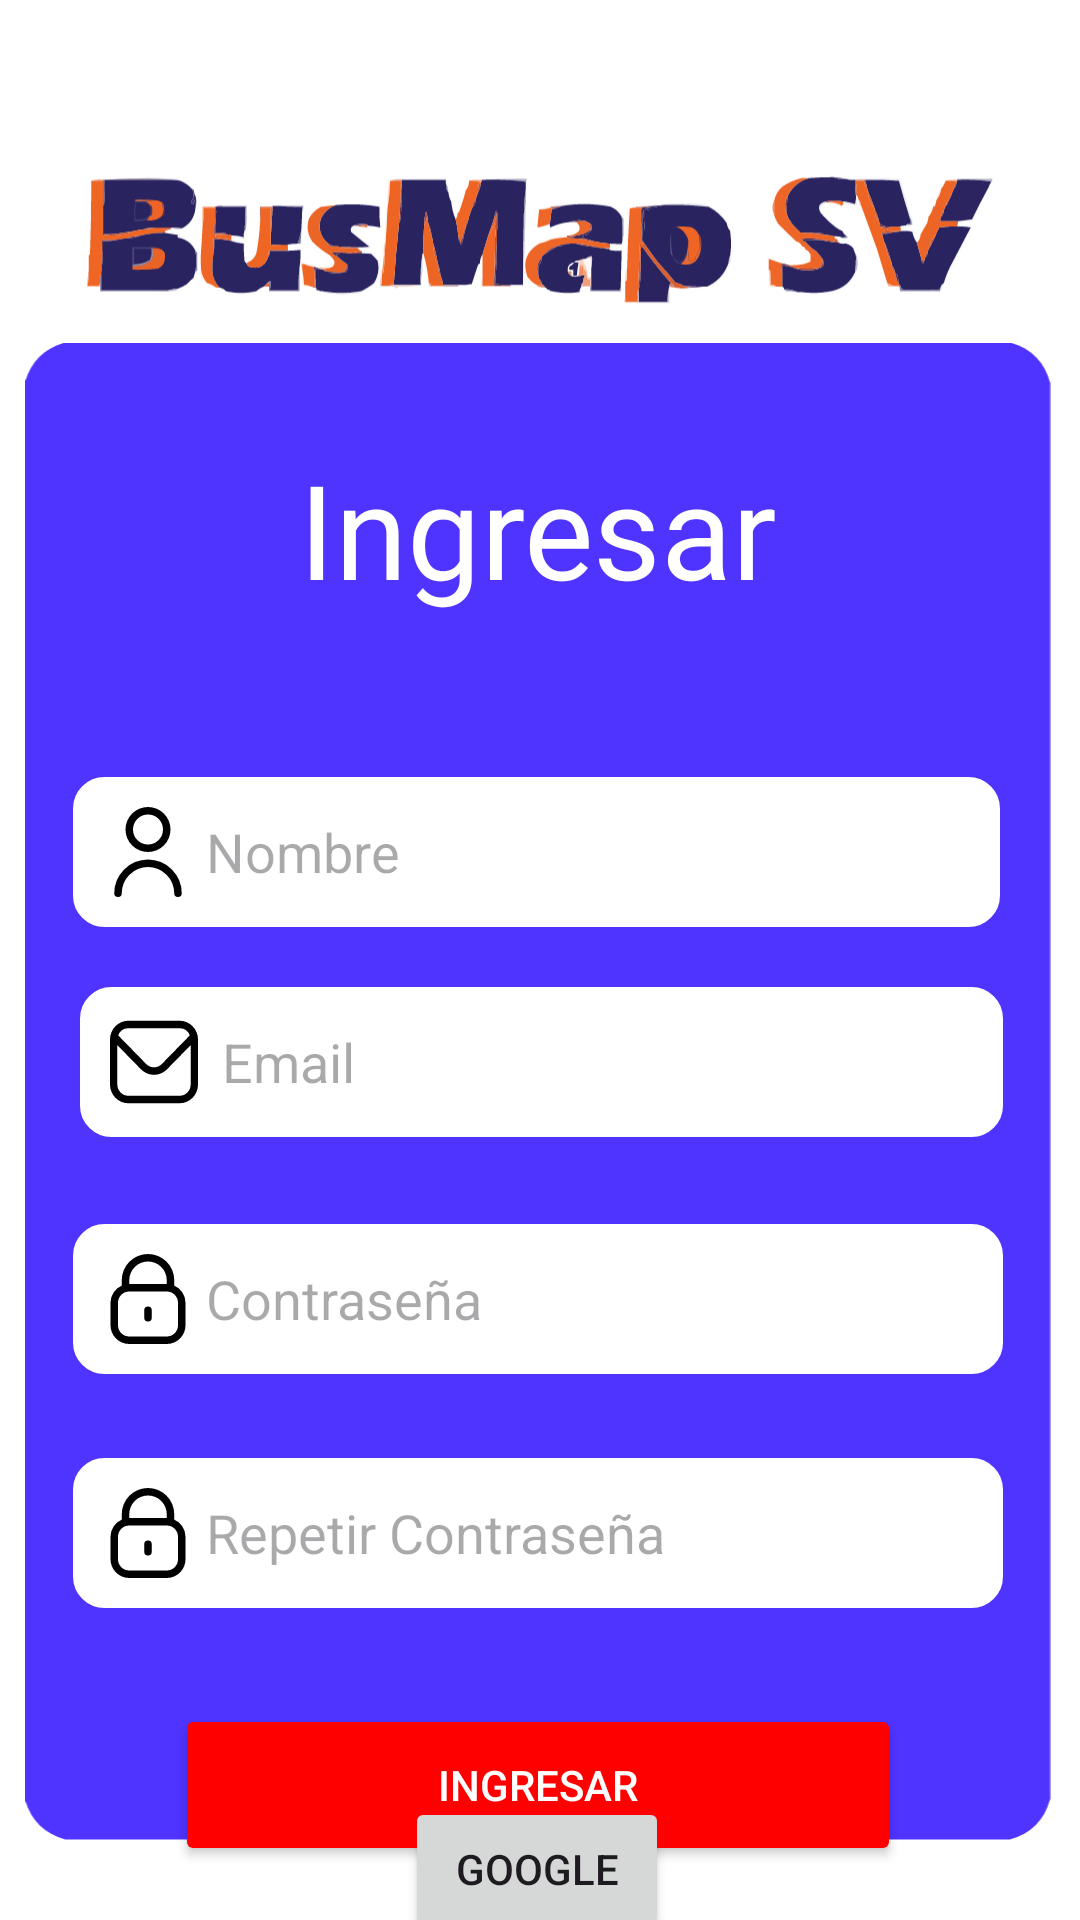

Layout XML and referenced resources for this Android screen:
<!-- AndroidManifest.xml: application theme Theme.BusMapSV -->
<!-- res/layout/activity_sign_up.xml -->
<?xml version="1.0" encoding="utf-8"?>
<androidx.constraintlayout.widget.ConstraintLayout xmlns:android="http://schemas.android.com/apk/res/android"
    xmlns:app="http://schemas.android.com/apk/res-auto"
    xmlns:ads="http://schemas.android.com/apk/res-auto"
    xmlns:tools="http://schemas.android.com/tools"
    android:id="@+id/main"
    android:layout_width="match_parent"
    android:layout_height="match_parent"
    android:background="@color/white"
    tools:context=".Activity_SignUp">

    <ImageView
        android:id="@+id/imageView3"
        android:layout_width="0dp"
        android:layout_height="0dp"
        android:background="#FFFFFF"
        app:layout_constraintBottom_toTopOf="@+id/guideline5"
        app:layout_constraintEnd_toStartOf="@+id/guideline3"
        app:layout_constraintHeight_percent="0.78"
        app:layout_constraintHorizontal_bias="0.666"
        app:layout_constraintStart_toStartOf="@+id/guideline"
        app:layout_constraintTop_toBottomOf="@+id/imageView"
        app:layout_constraintVertical_bias="0.714"
        app:layout_constraintWidth_percent="0.95"
        app:srcCompat="@drawable/bglogin" />

    <ImageView
        android:id="@+id/imageView"
        android:layout_width="0dp"
        android:layout_height="0dp"
        app:layout_constraintEnd_toStartOf="@+id/guideline3"
        app:layout_constraintHeight_percent="0.15"
        app:layout_constraintStart_toStartOf="@+id/guideline"
        app:layout_constraintTop_toTopOf="@+id/guideline4"
        app:layout_constraintWidth_percent="0.85"
        app:srcCompat="@drawable/nombre" />

    <TextView
        android:id="@+id/textView4"
        android:layout_width="160dp"
        android:layout_height="108dp"
        android:autoSizeMaxTextSize="100sp"
        android:autoSizeMinTextSize="30sp"
        android:autoSizeTextType="uniform"
        android:fontFamily="@font/gurajada"
        android:text="Ingresar"
        android:textAlignment="center"
        android:textColor="#FFFFFF"
        android:textSize="80dp"
        app:layout_constraintBottom_toBottomOf="@+id/imageView3"
        app:layout_constraintEnd_toEndOf="@+id/imageView3"
        app:layout_constraintHorizontal_bias="0.497"
        app:layout_constraintStart_toStartOf="@+id/imageView3"
        app:layout_constraintTop_toTopOf="@+id/imageView3"
        app:layout_constraintVertical_bias="0.084" />

    <androidx.constraintlayout.widget.Guideline
        android:id="@+id/guideline"
        android:layout_width="wrap_content"
        android:layout_height="wrap_content"
        android:orientation="vertical"
        app:layout_constraintGuide_percent="0.03" />

    <androidx.constraintlayout.widget.Guideline
        android:id="@+id/guideline3"
        android:layout_width="wrap_content"
        android:layout_height="wrap_content"
        android:orientation="vertical"
        app:layout_constraintGuide_percent="0.97" />

    <androidx.constraintlayout.widget.Guideline
        android:id="@+id/guideline4"
        android:layout_width="wrap_content"
        android:layout_height="wrap_content"
        android:orientation="horizontal"
        app:layout_constraintGuide_percent="0.05" />

    <androidx.constraintlayout.widget.Guideline
        android:id="@+id/guideline5"
        android:layout_width="wrap_content"
        android:layout_height="wrap_content"
        android:orientation="horizontal"
        app:layout_constraintGuide_percent="0.95" />

    <EditText
        android:id="@+id/txtNombre"
        android:layout_width="0dp"
        android:layout_height="50dp"
        android:layout_marginStart="16dp"
        android:layout_marginTop="4dp"
        android:layout_marginEnd="16dp"
        android:background="@drawable/rounded_border"
        android:drawableLeft="@drawable/user"
        android:hint=" Nombre"
        android:inputType="textEmailAddress"
        android:maxLines="1"
        android:padding="10dp"
        android:singleLine="true"
        android:textColor="#535353"
        app:layout_constraintEnd_toStartOf="@+id/guideline3"
        app:layout_constraintHorizontal_bias="0.0"
        app:layout_constraintStart_toStartOf="@+id/imageView3"
        app:layout_constraintTop_toBottomOf="@+id/textView4" />

    <EditText
        android:id="@+id/txtEmail"
        android:layout_width="0dp"
        android:layout_height="50dp"
        android:layout_marginStart="16dp"
        android:layout_marginTop="20dp"
        android:layout_marginEnd="16dp"
        android:background="@drawable/rounded_border"
        android:drawableLeft="@drawable/email"
        android:hint=" Email"
        android:inputType="textEmailAddress"
        android:maxLines="1"
        android:padding="10dp"
        android:singleLine="true"
        android:textColor="#535353"
        app:layout_constraintEnd_toEndOf="@+id/imageView3"
        app:layout_constraintHorizontal_bias="0.0"
        app:layout_constraintStart_toStartOf="@+id/guideline"
        app:layout_constraintTop_toBottomOf="@+id/txtNombre" />

    <EditText
        android:id="@+id/txtPassword"
        android:layout_width="0dp"
        android:layout_height="50dp"
        android:layout_marginStart="16dp"
        android:layout_marginTop="29dp"
        android:layout_marginEnd="16dp"
        android:background="@drawable/rounded_border"
        android:drawableLeft="@drawable/password"
        android:hint=" Contraseña"
        android:inputType="textPassword"
        android:padding="10dp"
        android:singleLine="true"
        android:textColor="#535353"
        app:layout_constraintEnd_toEndOf="@+id/imageView3"
        app:layout_constraintStart_toStartOf="@+id/imageView3"
        app:layout_constraintTop_toBottomOf="@+id/txtEmail" />

    <Button
        android:id="@+id/btnSignUp"
        android:layout_width="0dp"
        android:layout_height="54dp"
        android:layout_marginStart="50dp"
        android:layout_marginTop="32dp"
        android:layout_marginEnd="50dp"
        android:backgroundTint="#FF0000"
        android:text="Ingresar"
        android:textColor="@color/white"
        app:layout_constraintEnd_toEndOf="@+id/imageView3"
        app:layout_constraintHorizontal_bias="0.0"
        app:layout_constraintStart_toStartOf="@+id/imageView3"
        app:layout_constraintTop_toBottomOf="@+id/txtConfirmarPasswored" />

    <EditText
        android:id="@+id/txtConfirmarPasswored"
        android:layout_width="0dp"
        android:layout_height="50dp"
        android:layout_marginStart="16dp"
        android:layout_marginTop="28dp"
        android:layout_marginEnd="16dp"
        android:background="@drawable/rounded_border"
        android:drawableLeft="@drawable/password"
        android:hint=" Repetir Contraseña"
        android:inputType="textPassword"
        android:maxLines="1"
        android:padding="10dp"
        android:singleLine="true"
        android:textColor="#535353"
        app:layout_constraintEnd_toEndOf="@+id/imageView3"
        app:layout_constraintHorizontal_bias="1.0"
        app:layout_constraintStart_toStartOf="@+id/imageView3"
        app:layout_constraintTop_toBottomOf="@+id/txtPassword" />

    <Button
        android:id="@+id/btnGoogleSignUp"
        android:layout_width="wrap_content"
        android:layout_height="wrap_content"
        android:text="Google"
        app:layout_constraintBottom_toBottomOf="@+id/imageView3"
        app:layout_constraintEnd_toStartOf="@+id/guideline3"
        app:layout_constraintStart_toStartOf="@+id/imageView3"
        app:layout_constraintTop_toBottomOf="@+id/btnSignUp"
        app:layout_constraintVertical_bias="0.409" />

    <com.google.android.gms.ads.AdView
        android:id="@+id/bannerAd"
        android:layout_width="wrap_content"
        android:layout_height="wrap_content"
        android:layout_marginBottom="36dp"
        ads:adSize="BANNER"
        ads:adUnitId="ca-app-pub-3940256099942544/6300978111"
        app:layout_constraintBottom_toBottomOf="parent"
        app:layout_constraintEnd_toEndOf="parent"
        app:layout_constraintHorizontal_bias="0.494"
        app:layout_constraintStart_toStartOf="parent" />

</androidx.constraintlayout.widget.ConstraintLayout>
<!-- resources referenced by this layout -->
<resources>
  <color name="white">#FFFFFFFF</color>
  <!-- drawable bglogin (drawable) -->
  <vector xmlns:android="http://schemas.android.com/apk/res/android"
      android:width="1015dp"
      android:height="1482dp"
      android:viewportWidth="1015"
      android:viewportHeight="1482">
    <path
        android:pathData="M39.5,-0.5C351.2,-0.5 662.8,-0.5 974.5,-0.5C995.5,5.2 1008.8,18.5 1014.5,39.5C1014.5,506.8 1014.5,974.2 1014.5,1441.5C1008.8,1462.5 995.5,1475.8 974.5,1481.5C662.8,1481.5 351.2,1481.5 39.5,1481.5C18.5,1475.8 5.2,1462.5 -0.5,1441.5C-0.5,974.2 -0.5,506.8 -0.5,39.5C5.2,18.5 18.5,5.2 39.5,-0.5Z"
        android:strokeAlpha="0.8"
        android:fillColor="#2300ff"
        android:fillAlpha="0.8"/>
  </vector>
  <!-- drawable email (drawable) -->
  <vector xmlns:android="http://schemas.android.com/apk/res/android" android:height="30dp" android:viewportHeight="24" android:viewportWidth="27" android:width="33dp">
        
      <path android:fillColor="#FF000000" android:pathData="M19,1H5A5.006,5.006 0,0 0,0 6V18a5.006,5.006 0,0 0,5 5H19a5.006,5.006 0,0 0,5 -5V6A5.006,5.006 0,0 0,19 1ZM5,3H19a3,3 0,0 1,2.78 1.887l-7.658,7.659a3.007,3.007 0,0 1,-4.244 0L2.22,4.887A3,3 0,0 1,5 3ZM19,21H5a3,3 0,0 1,-3 -3V7.5L8.464,13.96a5.007,5.007 0,0 0,7.072 0L22,7.5V18A3,3 0,0 1,19 21Z"/>
      
  </vector>
  <!-- drawable nombre: vector/xml drawable (drawable, 103432 chars, omitted) -->
  <!-- drawable password (drawable) -->
  <vector xmlns:android="http://schemas.android.com/apk/res/android" android:height="30dp" android:viewportHeight="24" android:viewportWidth="24" android:width="30dp">
        
      <path android:fillColor="#FF000000" android:pathData="M19,8.424V7A7,7 0,0 0,5 7V8.424A5,5 0,0 0,2 13v6a5.006,5.006 0,0 0,5 5H17a5.006,5.006 0,0 0,5 -5V13A5,5 0,0 0,19 8.424ZM7,7A5,5 0,0 1,17 7V8H7ZM20,19a3,3 0,0 1,-3 3H7a3,3 0,0 1,-3 -3V13a3,3 0,0 1,3 -3H17a3,3 0,0 1,3 3Z"/>
        
      <path android:fillColor="#FF000000" android:pathData="M12,14a1,1 0,0 0,-1 1v2a1,1 0,0 0,2 0V15A1,1 0,0 0,12 14Z"/>
      
  </vector>
  <!-- drawable rounded_border (drawable) -->
  <?xml version="1.0" encoding="utf-8"?>
  <shape xmlns:android="http://schemas.android.com/apk/res/android">
      <solid android:color="#FFFFFF"/> 
      <corners android:radius="10dp"/> 
      <stroke
          android:width="1dp"
          android:color="#FFFFFF"/> 
  </shape>
  <!-- drawable user (drawable) -->
  <vector xmlns:android="http://schemas.android.com/apk/res/android" android:height="30dp" android:viewportHeight="24" android:viewportWidth="24" android:width="30dp">
        
      <path android:fillColor="#FF000000" android:pathData="M12,12A6,6 0,1 0,6 6,6.006 6.006,0 0,0 12,12ZM12,2A4,4 0,1 1,8 6,4 4,0 0,1 12,2Z"/>
        
      <path android:fillColor="#FF000000" android:pathData="M12,14a9.01,9.01 0,0 0,-9 9,1 1,0 0,0 2,0 7,7 0,0 1,14 0,1 1,0 0,0 2,0A9.01,9.01 0,0 0,12 14Z"/>
      
  </vector>
  <style name="Theme.BusMapSV" parent="Base.Theme.BusMapSV" />
  <style name="Base.Theme.BusMapSV" parent="Theme.Material3.DayNight.NoActionBar">
          
          
      </style>
</resources>
